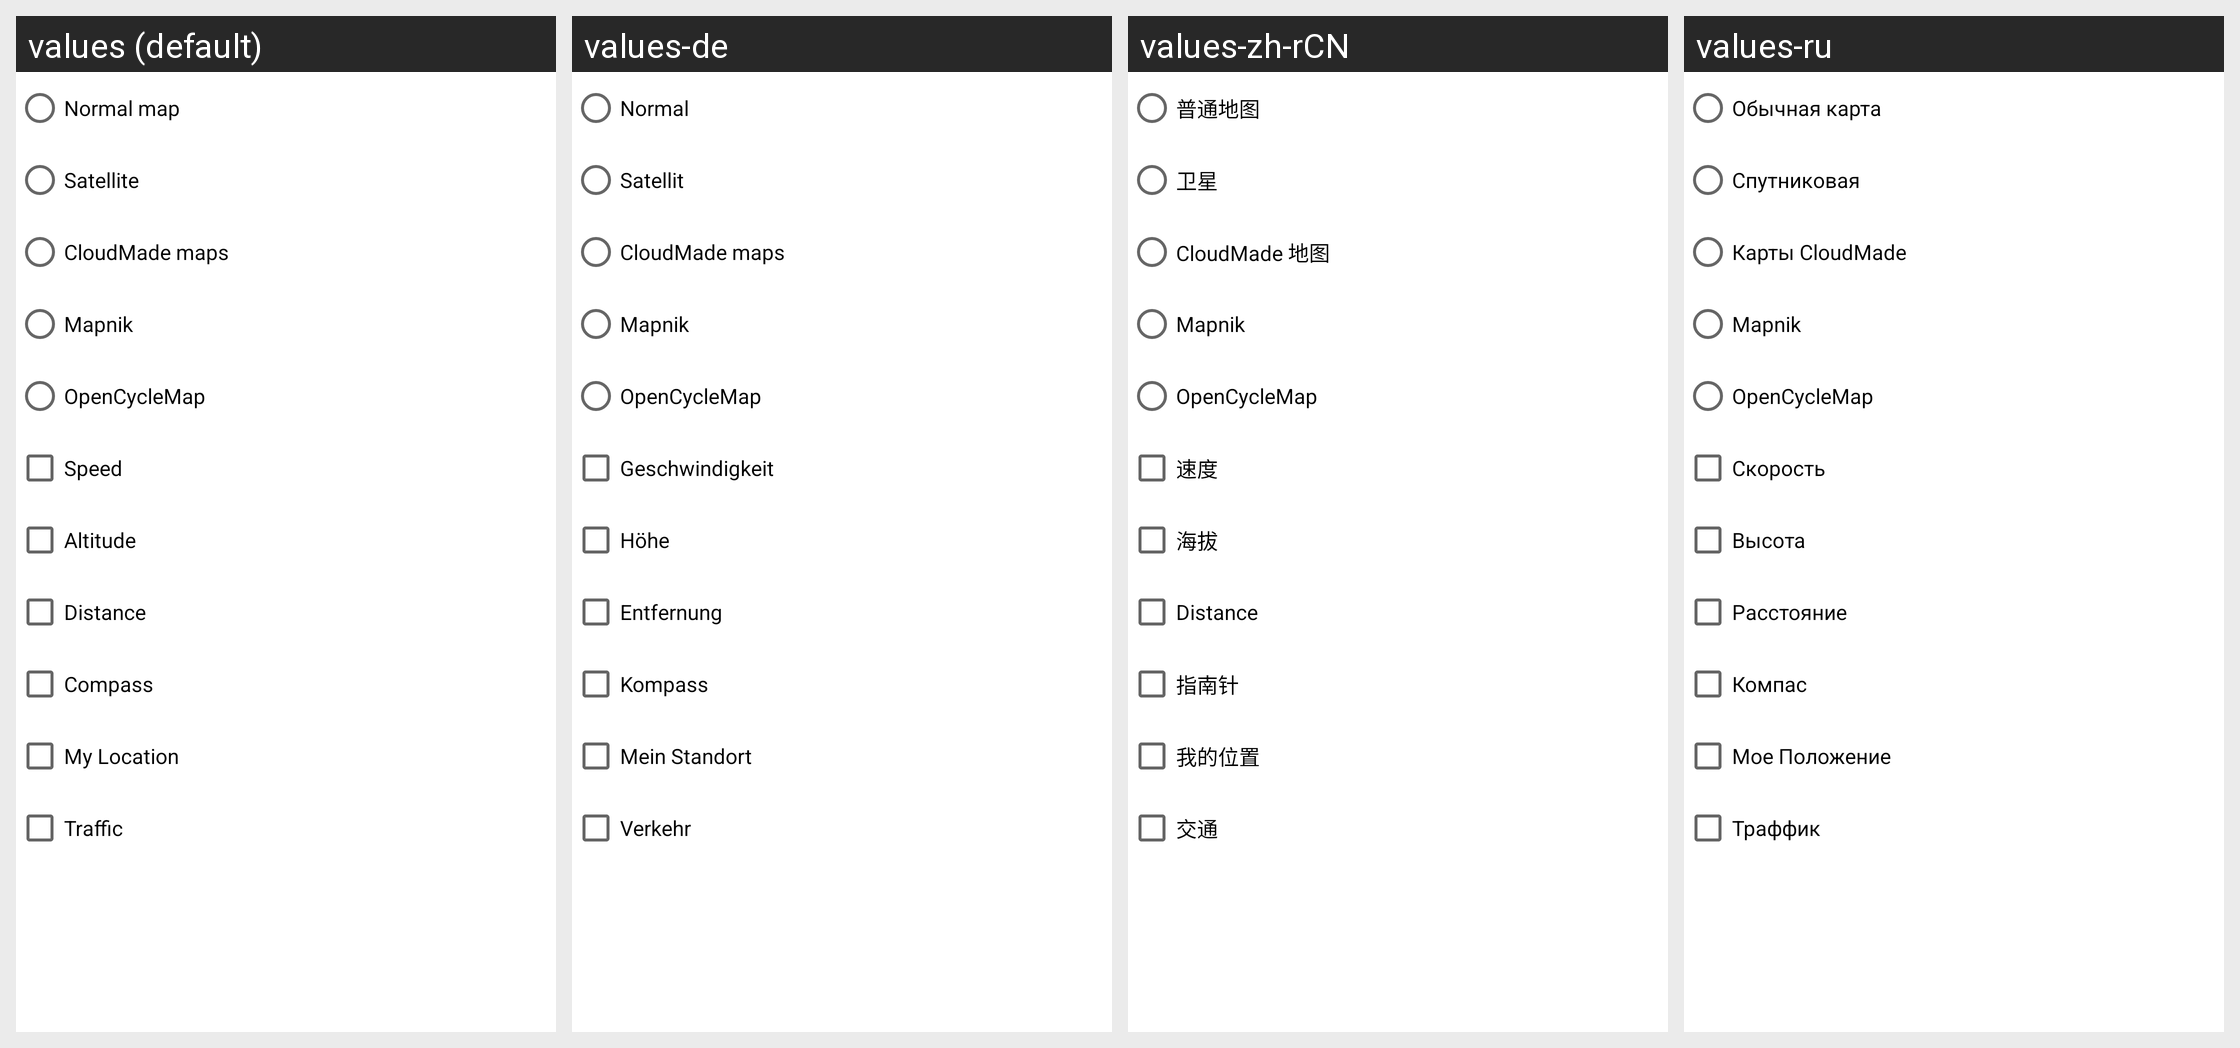

Locale-by-locale string values for the Android screen shown in this grid:
Android screen res/layout/layerdialog.xml rendered under 4 locales, left to right: values (default), values-de, values-zh-rCN, values-ru. Device: Nexus 5 (rendered at 1080×1920; each locale shown at half size, 540×960, under a caption strip naming it); theme Theme.MaterialComponents.DayNight.NoActionBar.
Other locales in the repository, not shown: values-da, values-en-rUS, values-es, values-fr, values-hi, values-it, values-nl, values-pl, values-pt-rBR, values-zh-rTW.
Strings drawn on this screen, with the default value and each locale's value (text and hints the layout hard-codes, and strings that could not be matched under every locale, appear in the picture but are not listed):

layer_regular
  values: Normal map
  values-de: Normal
  values-zh-rCN: 普通地图
  values-ru: Обычная карта

layer_satellite
  values: Satellite
  values-de: Satellit
  values-zh-rCN: 卫星
  values-ru: Спутниковая

layer_cloudmade
  values: CloudMade maps
  values-de: CloudMade maps
  values-zh-rCN: CloudMade 地图
  values-ru: Карты CloudMade

layer_maknik
  values: Mapnik
  values-de: Mapnik
  values-zh-rCN: Mapnik
  values-ru: Mapnik

layer_bicycle
  values: OpenCycleMap
  values-de: OpenCycleMap
  values-zh-rCN: OpenCycleMap
  values-ru: OpenCycleMap

layer_speed
  values: Speed
  values-de: Geschwindigkeit
  values-zh-rCN: 速度
  values-ru: Скорость

layer_altitude
  values: Altitude
  values-de: Höhe
  values-zh-rCN: 海拔
  values-ru: Высота

layer_distance
  values: Distance
  values-de: Entfernung
  values-zh-rCN: Distance
  values-ru: Расстояние

layer_compass
  values: Compass
  values-de: Kompass
  values-zh-rCN: 指南针
  values-ru: Компас

layer_location
  values: My Location
  values-de: Mein Standort
  values-zh-rCN: 我的位置
  values-ru: Мое Положение

layer_traffic
  values: Traffic
  values-de: Verkehr
  values-zh-rCN: 交通
  values-ru: Траффик
